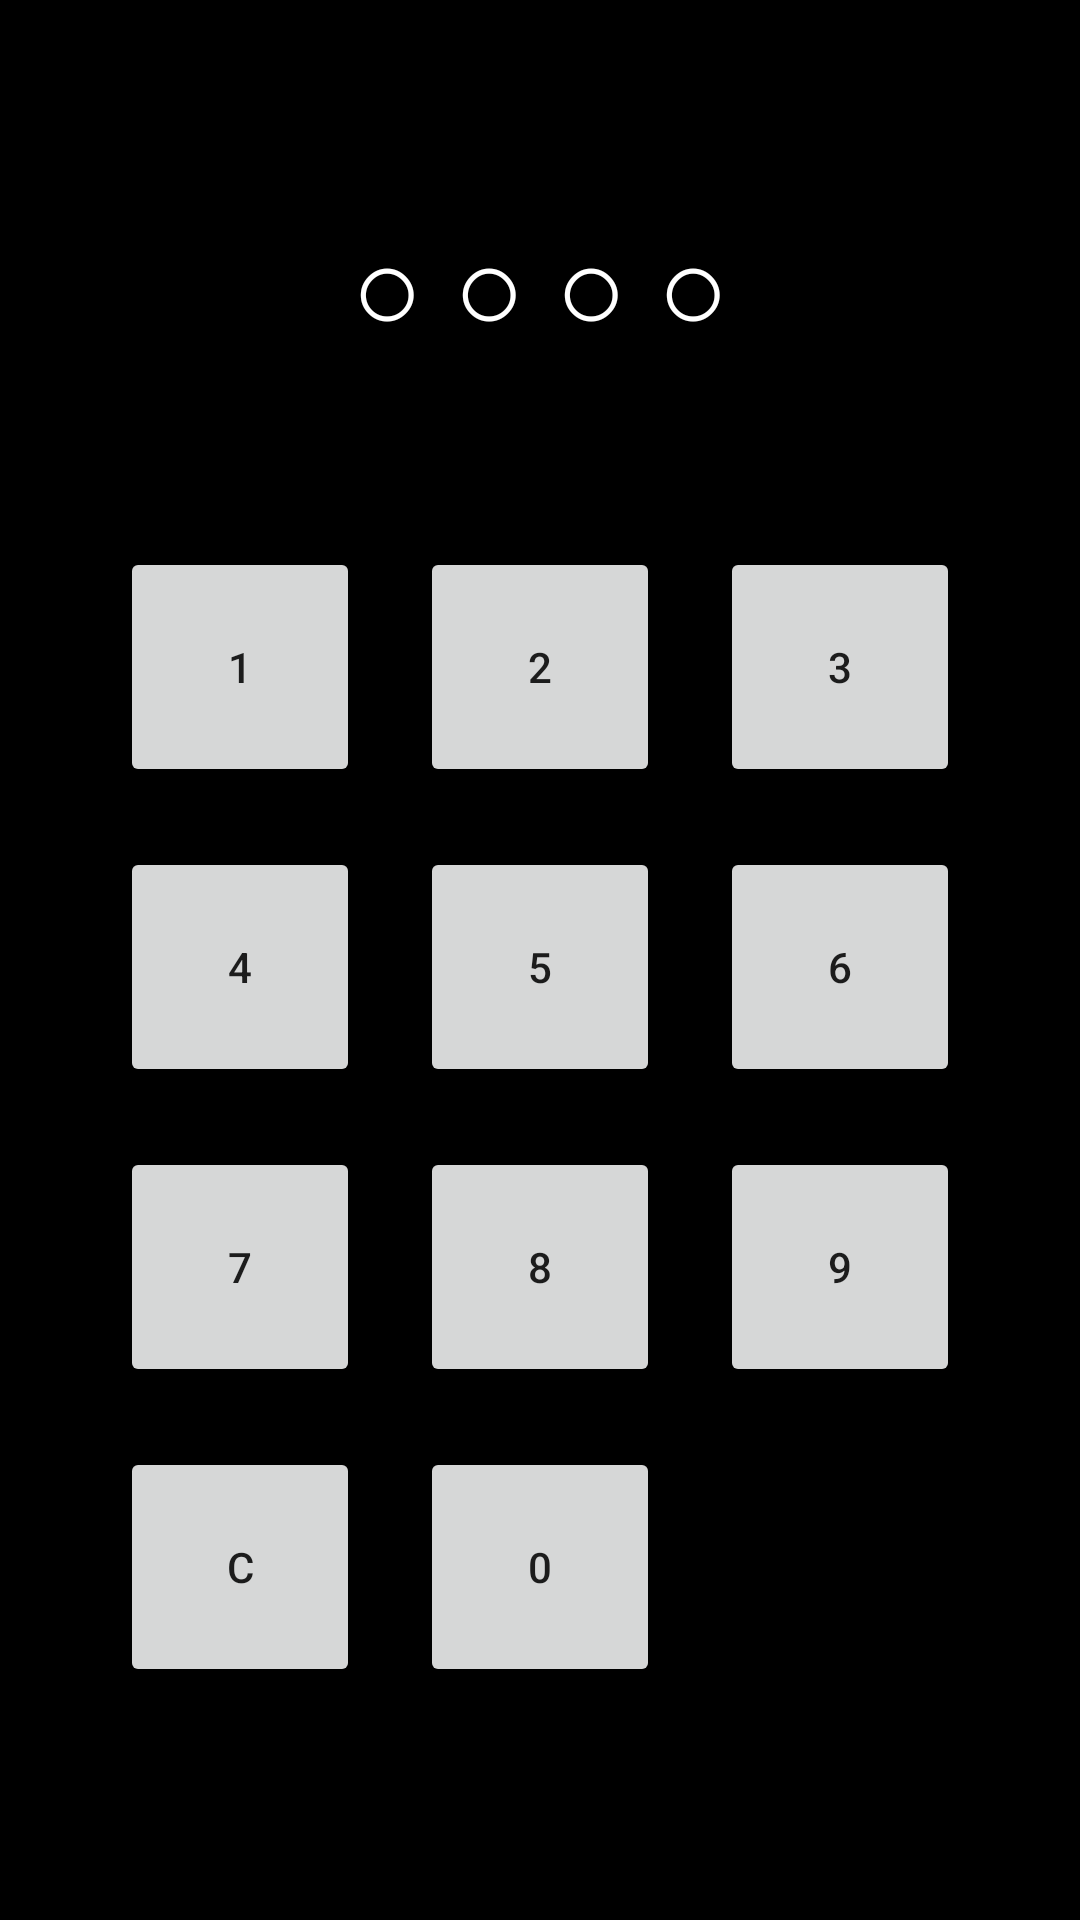

The Android layout XML behind this screen, and the referenced resources:
<!-- AndroidManifest.xml: application theme Theme.WorldClock -->
<!-- res/layout/activity_pin_lock.xml -->
<?xml version="1.0" encoding="utf-8"?>
<LinearLayout xmlns:android="http://schemas.android.com/apk/res/android"
    android:layout_width="match_parent"
    android:layout_height="match_parent"
    android:background="#000000"
    android:orientation="vertical"
    android:gravity="center">

    <TextView
        android:id="@+id/dotsText"
        android:layout_width="wrap_content"
        android:layout_height="wrap_content"
        android:text="○ ○ ○ ○"
        android:textColor="#FFFFFF"
        android:textSize="40sp"
        android:layout_marginBottom="50dp"/>

    <LinearLayout
        android:layout_width="wrap_content"
        android:layout_height="wrap_content"
        android:orientation="horizontal">
        <Button android:id="@+id/btn1" android:text="1" android:layout_width="80dp" android:layout_height="80dp" android:layout_margin="10dp"/>
        <Button android:id="@+id/btn2" android:text="2" android:layout_width="80dp" android:layout_height="80dp" android:layout_margin="10dp"/>
        <Button android:id="@+id/btn3" android:text="3" android:layout_width="80dp" android:layout_height="80dp" android:layout_margin="10dp"/>
    </LinearLayout>

    <LinearLayout
        android:layout_width="wrap_content"
        android:layout_height="wrap_content"
        android:orientation="horizontal">
        <Button android:id="@+id/btn4" android:text="4" android:layout_width="80dp" android:layout_height="80dp" android:layout_margin="10dp"/>
        <Button android:id="@+id/btn5" android:text="5" android:layout_width="80dp" android:layout_height="80dp" android:layout_margin="10dp"/>
        <Button android:id="@+id/btn6" android:text="6" android:layout_width="80dp" android:layout_height="80dp" android:layout_margin="10dp"/>
    </LinearLayout>

    <LinearLayout
        android:layout_width="wrap_content"
        android:layout_height="wrap_content"
        android:orientation="horizontal">
        <Button android:id="@+id/btn7" android:text="7" android:layout_width="80dp" android:layout_height="80dp" android:layout_margin="10dp"/>
        <Button android:id="@+id/btn8" android:text="8" android:layout_width="80dp" android:layout_height="80dp" android:layout_margin="10dp"/>
        <Button android:id="@+id/btn9" android:text="9" android:layout_width="80dp" android:layout_height="80dp" android:layout_margin="10dp"/>
    </LinearLayout>

    <LinearLayout
        android:layout_width="wrap_content"
        android:layout_height="wrap_content"
        android:orientation="horizontal">
        <Button android:id="@+id/btnClear" android:text="C" android:layout_width="80dp" android:layout_height="80dp" android:layout_margin="10dp"/>
        <Button android:id="@+id/btn0" android:text="0" android:layout_width="80dp" android:layout_height="80dp" android:layout_margin="10dp"/>
        <Button android:id="@+id/btnEmpty" android:text="" android:layout_width="80dp" android:layout_height="80dp" android:layout_margin="10dp" android:visibility="invisible"/>
    </LinearLayout>

</LinearLayout>
<!-- resources referenced by this layout -->
<resources>
  <style name="Theme.WorldClock" parent="Theme.MaterialComponents.DayNight.NoActionBar">
          <item name="colorPrimary">@android:color/black</item>
          <item name="colorPrimaryVariant">@android:color/black</item>
          <item name="colorOnPrimary">@android:color/white</item>
      </style>
</resources>
